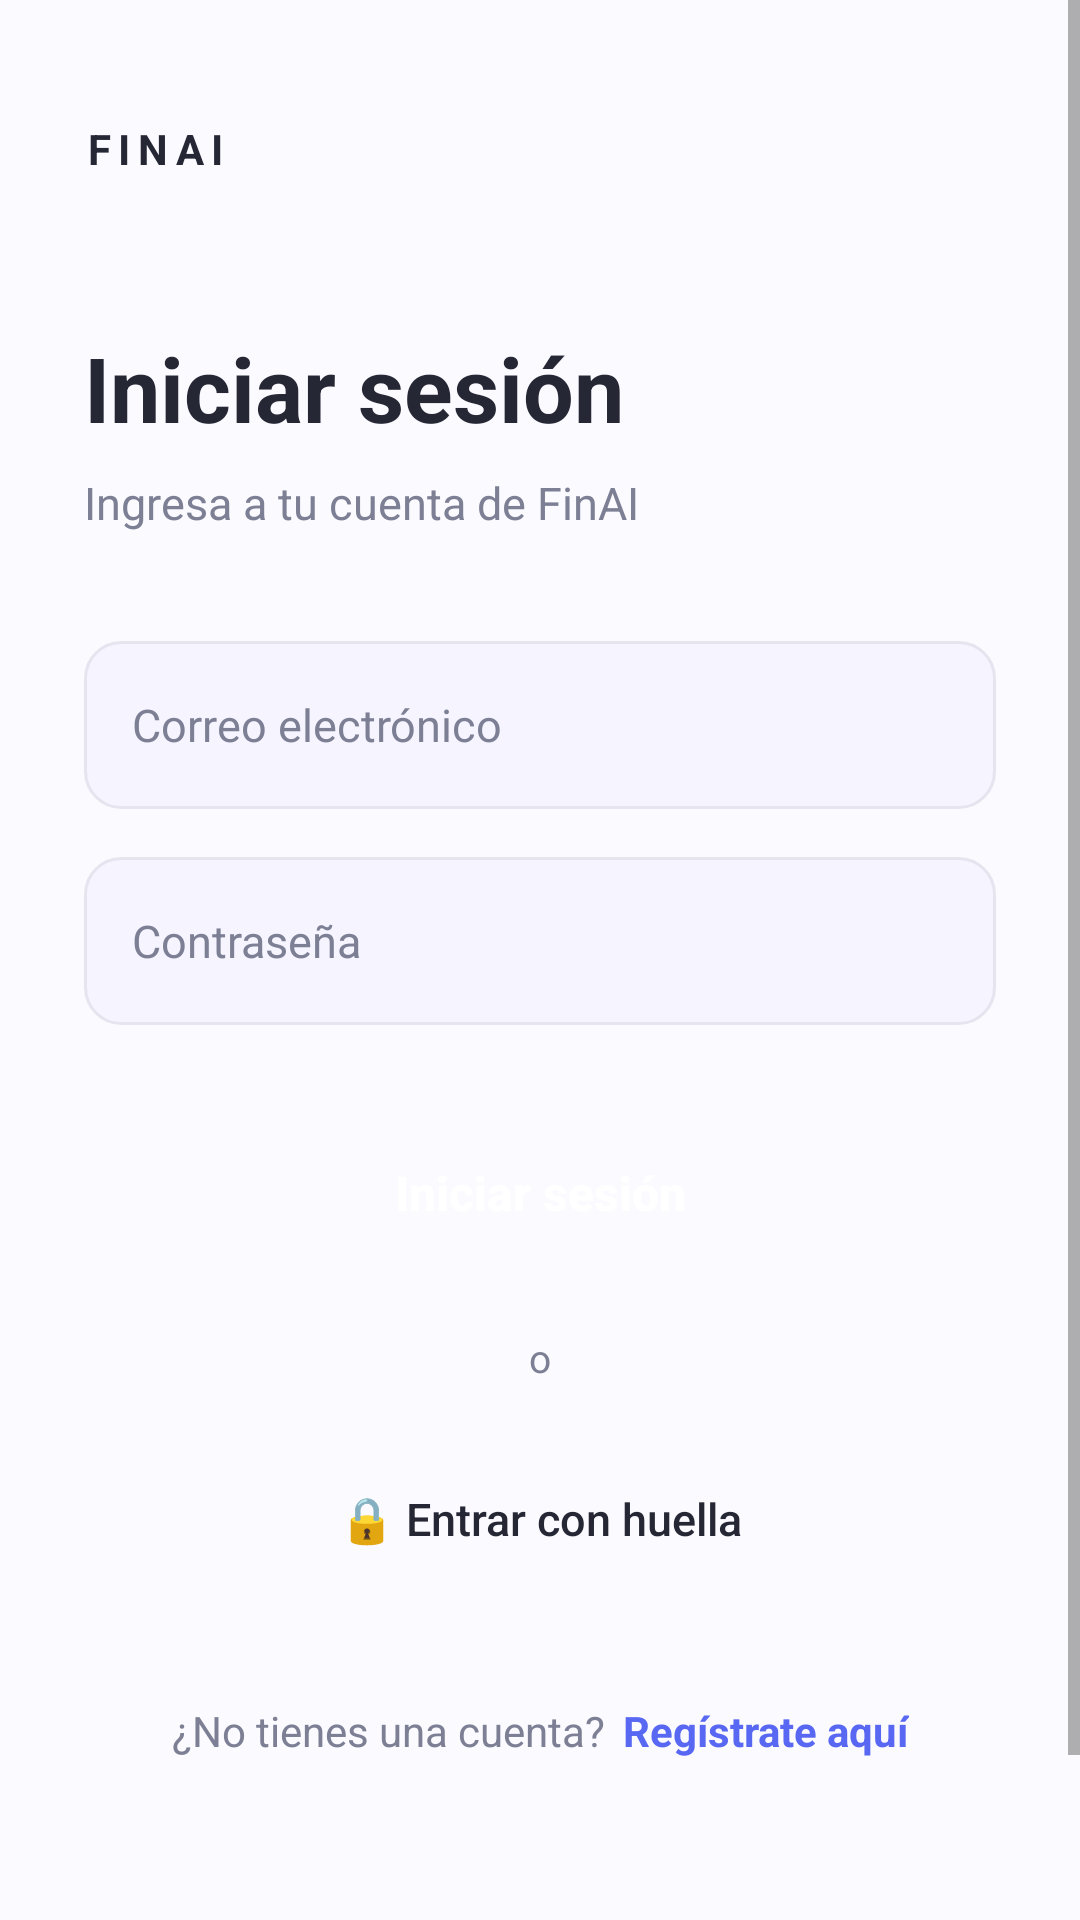

Android layout source for this screen:
<!-- AndroidManifest.xml: application theme Theme.FinAI -->
<!-- res/layout/activity_login.xml -->
<?xml version="1.0" encoding="utf-8"?>
<ScrollView xmlns:android="http://schemas.android.com/apk/res/android"
    xmlns:app="http://schemas.android.com/apk/res-auto"
    xmlns:tools="http://schemas.android.com/tools"
    android:layout_width="match_parent"
    android:layout_height="match_parent"
    android:background="@color/bg"
    android:fillViewport="true"
    tools:context=".activities.LoginActivity">

    <androidx.constraintlayout.widget.ConstraintLayout
        android:layout_width="match_parent"
        android:layout_height="wrap_content"
        android:minHeight="700dp"
        android:paddingStart="28dp"
        android:paddingTop="40dp"
        android:paddingEnd="28dp"
        android:paddingBottom="32dp">

        
        <TextView
            android:id="@+id/tvBrand"
            android:layout_width="wrap_content"
            android:layout_height="wrap_content"
            android:text="@string/finai_brand"
            android:textColor="@color/text_primary"
            android:textSize="14sp"
            android:textStyle="bold"
            android:letterSpacing="0.18"
            app:layout_constraintStart_toStartOf="parent"
            app:layout_constraintTop_toTopOf="parent" />

        
        <TextView
            android:id="@+id/tvTitle"
            android:layout_width="0dp"
            android:layout_height="wrap_content"
            android:layout_marginTop="50dp"
            android:text="@string/login_title"
            android:textColor="@color/text_primary"
            android:textSize="30sp"
            android:textStyle="bold"
            app:layout_constraintEnd_toEndOf="parent"
            app:layout_constraintStart_toStartOf="parent"
            app:layout_constraintTop_toBottomOf="@id/tvBrand" />

        
        <TextView
            android:id="@+id/tvSubtitle"
            android:layout_width="0dp"
            android:layout_height="wrap_content"
            android:layout_marginTop="8dp"
            android:text="@string/login_subtitle"
            android:textColor="@color/text_secondary"
            android:textSize="15sp"
            app:layout_constraintEnd_toEndOf="parent"
            app:layout_constraintStart_toStartOf="parent"
            app:layout_constraintTop_toBottomOf="@id/tvTitle" />

        
        <EditText
            android:id="@+id/etEmail"
            android:layout_width="0dp"
            android:layout_height="56dp"
            android:layout_marginTop="36dp"
            android:background="@drawable/bg_input"
            android:hint="@string/hint_email"
            android:inputType="textEmailAddress"
            android:paddingStart="16dp"
            android:paddingEnd="16dp"
            android:singleLine="true"
            android:textColor="@color/text_primary"
            android:textColorHint="@color/text_secondary"
            android:textSize="15sp"
            app:layout_constraintEnd_toEndOf="parent"
            app:layout_constraintStart_toStartOf="parent"
            app:layout_constraintTop_toBottomOf="@id/tvSubtitle" />

        
        <EditText
            android:id="@+id/etPassword"
            android:layout_width="0dp"
            android:layout_height="56dp"
            android:layout_marginTop="16dp"
            android:background="@drawable/bg_input"
            android:hint="@string/hint_password"
            android:inputType="textPassword"
            android:paddingStart="16dp"
            android:paddingEnd="16dp"
            android:singleLine="true"
            android:textColor="@color/text_primary"
            android:textColorHint="@color/text_secondary"
            android:textSize="15sp"
            app:layout_constraintEnd_toEndOf="parent"
            app:layout_constraintStart_toStartOf="parent"
            app:layout_constraintTop_toBottomOf="@id/etEmail" />

        
        <Button
            android:id="@+id/btnLogin"
            android:layout_width="0dp"
            android:layout_height="56dp"
            android:layout_marginTop="28dp"
            android:background="@drawable/bg_button"
            android:backgroundTint="@null"
            android:text="@string/btn_login"
            android:textAllCaps="false"
            android:textColor="@color/white"
            android:textSize="16sp"
            android:textStyle="bold"
            app:layout_constraintEnd_toEndOf="parent"
            app:layout_constraintStart_toStartOf="parent"
            app:layout_constraintTop_toBottomOf="@id/etPassword" />

        
        <TextView
            android:id="@+id/tvOr"
            android:layout_width="wrap_content"
            android:layout_height="wrap_content"
            android:layout_marginTop="18dp"
            android:text="@string/or_continue"
            android:textColor="@color/text_secondary"
            android:textSize="13sp"
            app:layout_constraintEnd_toEndOf="parent"
            app:layout_constraintStart_toStartOf="parent"
            app:layout_constraintTop_toBottomOf="@id/btnLogin" />

        
        <Button
            android:id="@+id/btnBiometrico"
            android:layout_width="0dp"
            android:layout_height="54dp"
            android:layout_marginTop="18dp"
            android:background="@drawable/bg_card"
            android:backgroundTint="@null"
            android:text="@string/btn_biometric"
            android:textAllCaps="false"
            android:textColor="@color/text_primary"
            android:textSize="15sp"
            app:layout_constraintEnd_toEndOf="parent"
            app:layout_constraintStart_toStartOf="parent"
            app:layout_constraintTop_toBottomOf="@id/tvOr" />

        
        <TextView
            android:id="@+id/tvNoAccount"
            android:layout_width="wrap_content"
            android:layout_height="wrap_content"
            android:layout_marginTop="34dp"
            android:text="@string/no_account"
            android:textColor="@color/text_secondary"
            android:textSize="14sp"
            app:layout_constraintEnd_toStartOf="@id/tvRegistro"
            app:layout_constraintHorizontal_chainStyle="packed"
            app:layout_constraintStart_toStartOf="parent"
            app:layout_constraintTop_toBottomOf="@id/btnBiometrico" />

        <TextView
            android:id="@+id/tvRegistro"
            android:layout_width="wrap_content"
            android:layout_height="wrap_content"
            android:layout_marginStart="6dp"
            android:text="@string/register_here"
            android:textColor="@color/primary"
            android:textSize="14sp"
            android:textStyle="bold"
            app:layout_constraintBaseline_toBaselineOf="@id/tvNoAccount"
            app:layout_constraintEnd_toEndOf="parent"
            app:layout_constraintStart_toEndOf="@id/tvNoAccount" />

    </androidx.constraintlayout.widget.ConstraintLayout>

</ScrollView>
<!-- resources referenced by this layout -->
<resources>
  <color name="bg">#FBFAFF</color>
  <color name="primary">#5968F2</color>
  <color name="text_primary">#252735</color>
  <color name="text_secondary">#7D8095</color>
  <color name="white">#FFFFFFFF</color>
  <!-- drawable bg_input (drawable) -->
  <?xml version="1.0" encoding="utf-8"?>
  <shape xmlns:android="http://schemas.android.com/apk/res/android"
      android:shape="rectangle">
  
      <solid android:color="@color/card_soft" />
  
      <corners android:radius="12dp" />
  
      <stroke
          android:width="1dp"
          android:color="@color/border" />
  
      <padding
          android:left="16dp"
          android:top="12dp"
          android:right="16dp"
          android:bottom="12dp" />
  
  </shape>
  <string name="btn_biometric">🔒 Entrar con huella</string>
  <string name="btn_login">Iniciar sesión</string>
  <string name="finai_brand">FINAI</string>
  <string name="hint_email">Correo electrónico</string>
  <string name="hint_password">Contraseña</string>
  <string name="login_subtitle">Ingresa a tu cuenta de FinAI</string>
  <string name="login_title">Iniciar sesión</string>
  <string name="no_account">¿No tienes una cuenta?</string>
  <string name="or_continue">o</string>
  <string name="register_here">Regístrate aquí</string>
  <style name="Theme.FinAI" parent="Theme.MaterialComponents.DayNight.NoActionBar">
          <item name="colorPrimary">@color/primary</item>
          <item name="colorPrimaryVariant">@color/primary</item>
          <item name="android:statusBarColor">@color/primary</item>
      </style>
  <color name="card_soft">#F5F4FF</color>
  <color name="border">#E6E5EF</color>
</resources>
